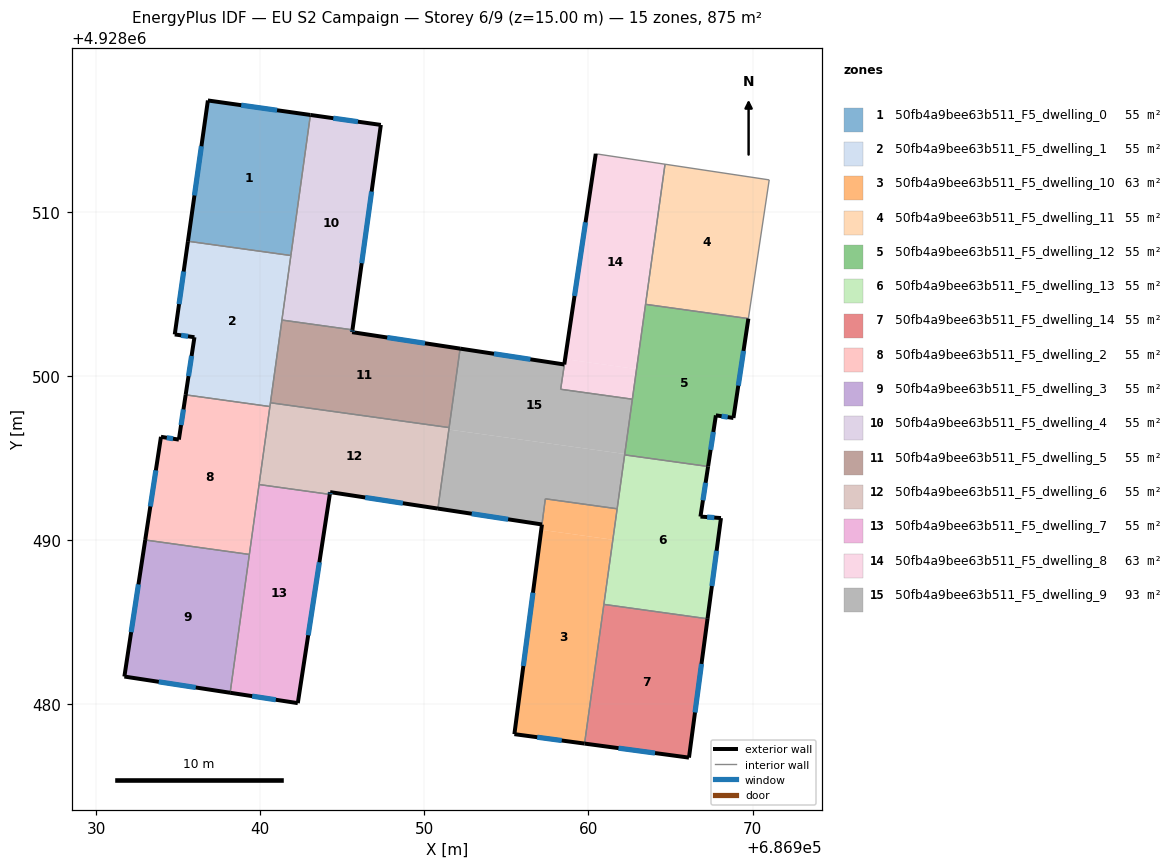
=== STOREY PLAN SPEC (per zone: floor XY polygon, exterior-wall plan segments, windows/doors) ===
zone 1: 50fb4a9bee63b511_F5_dwelling_0  (54.7 m²)
  floor: (686943.05, 4928515.91) (686941.86, 4928507.34) (686935.59, 4928508.21) (686936.81, 4928516.79)
  exterior wall: (686936.81, 4928516.79) – (686935.59, 4928508.21)  [8.7 m]
    window: (686936.41, 4928514.00) – (686935.99, 4928511.00)  [3.2 m²]
  exterior wall: (686943.05, 4928515.91) – (686936.81, 4928516.79)  [6.3 m]
    window: (686941.02, 4928516.20) – (686938.84, 4928516.50)  [2.3 m²]
  interior walls: 2
zone 2: 50fb4a9bee63b511_F5_dwelling_1  (54.7 m²)
  floor: (686941.86, 4928507.34) (686940.58, 4928498.14) (686935.45, 4928498.85) (686935.98, 4928502.36) (686934.79, 4928502.53) (686935.59, 4928508.21)
  exterior wall: (686935.98, 4928502.36) – (686935.45, 4928498.85)  [3.6 m]
    window: (686935.81, 4928501.22) – (686935.62, 4928499.99)  [1.3 m²]
  exterior wall: (686934.79, 4928502.53) – (686935.98, 4928502.36)  [1.2 m]
    window: (686935.18, 4928502.48) – (686935.59, 4928502.42)  [0.4 m²]
  exterior wall: (686935.59, 4928508.21) – (686934.79, 4928502.53)  [5.7 m]
    window: (686935.33, 4928506.37) – (686935.05, 4928504.38)  [2.1 m²]
  interior walls: 5
zone 3: 50fb4a9bee63b511_F5_dwelling_10  (63.1 m²)
  floor: (686961.48, 4928490.02) (686959.76, 4928477.60) (686955.48, 4928478.17) (686957.12, 4928490.63)
  floor: (686961.75, 4928491.91) (686961.48, 4928490.02) (686957.12, 4928490.63) (686957.37, 4928492.52)
  exterior wall: (686955.48, 4928478.17) – (686959.76, 4928477.60)  [4.3 m]
    window: (686956.87, 4928477.99) – (686958.37, 4928477.78)  [1.6 m²]
  exterior wall: (686957.16, 4928490.95) – (686955.48, 4928478.17)  [12.9 m]
    window: (686956.62, 4928486.79) – (686956.03, 4928482.33)  [4.7 m²]
  interior walls: 4
zone 4: 50fb4a9bee63b511_F5_dwelling_11  (54.7 m²)
  floor: (686971.01, 4928511.95) (686969.74, 4928503.50) (686963.48, 4928504.37) (686964.66, 4928512.91)
  interior walls: 4
zone 5: 50fb4a9bee63b511_F5_dwelling_12  (54.7 m²)
  floor: (686969.74, 4928503.50) (686968.83, 4928497.44) (686967.76, 4928497.60) (686967.29, 4928494.49) (686962.20, 4928495.19) (686963.48, 4928504.37)
  exterior wall: (686968.83, 4928497.44) – (686969.74, 4928503.50)  [6.1 m]
    window: (686969.13, 4928499.41) – (686969.45, 4928501.53)  [2.2 m²]
  exterior wall: (686967.76, 4928497.60) – (686968.83, 4928497.44)  [1.1 m]
    window: (686968.11, 4928497.55) – (686968.49, 4928497.49)  [0.4 m²]
  exterior wall: (686967.29, 4928494.49) – (686967.76, 4928497.60)  [3.2 m]
    window: (686967.44, 4928495.50) – (686967.61, 4928496.59)  [1.2 m²]
  interior walls: 4
zone 6: 50fb4a9bee63b511_F5_dwelling_13  (54.7 m²)
  floor: (686967.29, 4928494.49) (686966.82, 4928491.43) (686968.07, 4928491.34) (686967.25, 4928485.20) (686960.94, 4928486.08) (686962.20, 4928495.19)
  exterior wall: (686966.82, 4928491.43) – (686967.29, 4928494.49)  [3.1 m]
    window: (686966.98, 4928492.43) – (686967.14, 4928493.49)  [1.1 m²]
  exterior wall: (686968.07, 4928491.34) – (686966.82, 4928491.43)  [1.3 m]
    window: (686967.67, 4928491.37) – (686967.23, 4928491.40)  [0.5 m²]
  exterior wall: (686967.25, 4928485.20) – (686968.07, 4928491.34)  [6.2 m]
    window: (686967.52, 4928487.20) – (686967.81, 4928489.35)  [2.3 m²]
  interior walls: 4
zone 7: 50fb4a9bee63b511_F5_dwelling_14  (54.7 m²)
  floor: (686967.25, 4928485.20) (686966.12, 4928476.74) (686959.76, 4928477.60) (686960.94, 4928486.08)
  exterior wall: (686966.12, 4928476.74) – (686967.25, 4928485.20)  [8.5 m]
    window: (686966.49, 4928479.49) – (686966.89, 4928482.45)  [3.1 m²]
  exterior wall: (686959.76, 4928477.60) – (686966.12, 4928476.74)  [6.4 m]
    window: (686961.83, 4928477.32) – (686964.05, 4928477.02)  [2.4 m²]
  interior walls: 2
zone 8: 50fb4a9bee63b511_F5_dwelling_2  (54.7 m²)
  floor: (686940.58, 4928498.14) (686939.33, 4928489.12) (686932.98, 4928490.01) (686933.94, 4928496.29) (686935.04, 4928496.12) (686935.45, 4928498.85)
  exterior wall: (686933.94, 4928496.29) – (686932.98, 4928490.01)  [6.4 m]
    window: (686933.63, 4928494.25) – (686933.30, 4928492.05)  [2.3 m²]
  exterior wall: (686935.04, 4928496.12) – (686933.94, 4928496.29)  [1.1 m]
    window: (686934.68, 4928496.18) – (686934.30, 4928496.24)  [0.4 m²]
  exterior wall: (686935.45, 4928498.85) – (686935.04, 4928496.12)  [2.8 m]
    window: (686935.32, 4928497.96) – (686935.17, 4928497.01)  [1.0 m²]
  interior walls: 4
zone 9: 50fb4a9bee63b511_F5_dwelling_3  (54.7 m²)
  floor: (686939.33, 4928489.12) (686938.16, 4928480.70) (686931.71, 4928481.68) (686932.98, 4928490.01)
  exterior wall: (686931.71, 4928481.68) – (686938.16, 4928480.70)  [6.5 m]
    window: (686933.81, 4928481.36) – (686936.06, 4928481.02)  [2.4 m²]
  exterior wall: (686932.98, 4928490.01) – (686931.71, 4928481.68)  [8.4 m]
    window: (686932.57, 4928487.30) – (686932.13, 4928484.39)  [3.1 m²]
  interior walls: 2
zone 10: 50fb4a9bee63b511_F5_dwelling_4  (54.7 m²)
  floor: (686947.34, 4928515.30) (686945.61, 4928502.81) (686941.32, 4928503.41) (686943.05, 4928515.91)
  exterior wall: (686947.34, 4928515.30) – (686943.05, 4928515.91)  [4.3 m]
    window: (686945.95, 4928515.50) – (686944.45, 4928515.71)  [1.6 m²]
  exterior wall: (686945.61, 4928502.81) – (686947.34, 4928515.30)  [12.6 m]
    window: (686946.18, 4928506.87) – (686946.78, 4928511.24)  [4.6 m²]
  interior walls: 3
zone 11: 50fb4a9bee63b511_F5_dwelling_5  (54.7 m²)
  floor: (686952.18, 4928501.67) (686951.51, 4928496.86) (686940.62, 4928498.37) (686941.32, 4928503.41) (686945.61, 4928502.81) (686945.59, 4928502.67)
  exterior wall: (686952.18, 4928501.67) – (686945.59, 4928502.67)  [6.7 m]
    window: (686950.04, 4928502.00) – (686947.74, 4928502.35)  [2.4 m²]
  exterior wall: (686945.59, 4928502.67) – (686945.61, 4928502.81)  [0.1 m]
    window: (686945.60, 4928502.72) – (686945.61, 4928502.77)  [0.1 m²]
  interior walls: 4
zone 12: 50fb4a9bee63b511_F5_dwelling_6  (54.7 m²)
  floor: (686951.51, 4928496.86) (686950.82, 4928491.92) (686944.26, 4928492.92) (686944.23, 4928492.79) (686939.92, 4928493.38) (686940.62, 4928498.37)
  exterior wall: (686944.26, 4928492.92) – (686950.82, 4928491.92)  [6.6 m]
    window: (686946.39, 4928492.60) – (686948.69, 4928492.25)  [2.4 m²]
  exterior wall: (686944.23, 4928492.79) – (686944.26, 4928492.92)  [0.1 m]
    window: (686944.24, 4928492.83) – (686944.25, 4928492.88)  [0.1 m²]
  interior walls: 5
zone 13: 50fb4a9bee63b511_F5_dwelling_7  (54.7 m²)
  floor: (686944.23, 4928492.79) (686942.28, 4928480.06) (686938.16, 4928480.70) (686939.92, 4928493.38)
  exterior wall: (686942.28, 4928480.06) – (686944.23, 4928492.79)  [12.9 m]
    window: (686942.92, 4928484.20) – (686943.60, 4928488.65)  [4.7 m²]
  exterior wall: (686938.16, 4928480.70) – (686942.28, 4928480.06)  [4.2 m]
    window: (686939.50, 4928480.49) – (686940.94, 4928480.27)  [1.5 m²]
  interior walls: 3
zone 14: 50fb4a9bee63b511_F5_dwelling_8  (62.8 m²)
  floor: (686964.66, 4928512.91) (686962.93, 4928500.42) (686958.58, 4928501.03) (686960.45, 4928513.54)
  floor: (686962.93, 4928500.42) (686962.67, 4928498.58) (686958.30, 4928499.19) (686958.58, 4928501.03)
  interior walls: 5
zone 15: 50fb4a9bee63b511_F5_dwelling_9  (92.9 m²)
  floor: (686962.21, 4928495.25) (686961.75, 4928491.91) (686957.37, 4928492.52) (686957.16, 4928490.95) (686950.82, 4928491.92) (686951.49, 4928496.73)
  floor: (686962.67, 4928498.58) (686962.21, 4928495.25) (686951.49, 4928496.73) (686952.18, 4928501.67) (686958.52, 4928500.70) (686958.58, 4928501.03) (686958.30, 4928499.19)
  floor: (686960.44, 4928513.54) (686958.58, 4928501.03) (686958.52, 4928500.70)
  exterior wall: (686958.52, 4928500.70) – (686952.18, 4928501.67)  [6.4 m]
    window: (686956.46, 4928501.02) – (686954.24, 4928501.35)  [2.4 m²]
  exterior wall: (686958.52, 4928500.70) – (686960.44, 4928513.54)  [13.0 m]
    window: (686959.15, 4928504.88) – (686959.82, 4928509.37)  [4.8 m²]
  exterior wall: (686950.82, 4928491.92) – (686957.16, 4928490.95)  [6.4 m]
    window: (686952.88, 4928491.61) – (686955.10, 4928491.27)  [2.4 m²]
  interior walls: 8

=== DERIVED (storey summary) ===
Building: EU S2 Campaign
Storey: 6 of 9  (floor level z = 15.00 m)
Storey gross floor area: 875.5 m²
Zones on this storey: 15
  - 50fb4a9bee63b511_F5_dwelling_0: floor 54.7 m²; exterior wall 15.0 m (44.9 m²); 2 window(s) 5.5 m²; WWR 12.2%
  - 50fb4a9bee63b511_F5_dwelling_1: floor 54.7 m²; exterior wall 10.5 m (31.5 m²); 3 window(s) 3.8 m²; WWR 12.2%
  - 50fb4a9bee63b511_F5_dwelling_10: floor 63.1 m²; exterior wall 17.2 m (51.6 m²); 2 window(s) 6.3 m²; WWR 12.2%
  - 50fb4a9bee63b511_F5_dwelling_11: floor 54.7 m²
  - 50fb4a9bee63b511_F5_dwelling_12: floor 54.7 m²; exterior wall 10.4 m (31.1 m²); 3 window(s) 3.8 m²; WWR 12.2%
  - 50fb4a9bee63b511_F5_dwelling_13: floor 54.7 m²; exterior wall 10.5 m (31.6 m²); 3 window(s) 3.9 m²; WWR 12.2%
  - 50fb4a9bee63b511_F5_dwelling_14: floor 54.7 m²; exterior wall 15.0 m (44.9 m²); 2 window(s) 5.5 m²; WWR 12.2%
  - 50fb4a9bee63b511_F5_dwelling_2: floor 54.7 m²; exterior wall 10.2 m (30.7 m²); 3 window(s) 3.7 m²; WWR 12.2%
  - 50fb4a9bee63b511_F5_dwelling_3: floor 54.7 m²; exterior wall 14.9 m (44.8 m²); 2 window(s) 5.5 m²; WWR 12.2%
  - 50fb4a9bee63b511_F5_dwelling_4: floor 54.7 m²; exterior wall 16.9 m (50.8 m²); 2 window(s) 6.2 m²; WWR 12.2%
  - 50fb4a9bee63b511_F5_dwelling_5: floor 54.7 m²; exterior wall 6.8 m (20.4 m²); 2 window(s) 2.5 m²; WWR 12.2%
  - 50fb4a9bee63b511_F5_dwelling_6: floor 54.7 m²; exterior wall 6.8 m (20.3 m²); 2 window(s) 2.5 m²; WWR 12.2%
  - 50fb4a9bee63b511_F5_dwelling_7: floor 54.7 m²; exterior wall 17.0 m (51.1 m²); 2 window(s) 6.2 m²; WWR 12.2%
  - 50fb4a9bee63b511_F5_dwelling_8: floor 62.8 m²
  - 50fb4a9bee63b511_F5_dwelling_9: floor 92.9 m²; exterior wall 25.8 m (77.5 m²); 3 window(s) 9.5 m²; WWR 12.2%
Zone adjacency (shared interzone walls):
  - 50fb4a9bee63b511_F5_dwelling_0 ↔ 50fb4a9bee63b511_F5_dwelling_1
  - 50fb4a9bee63b511_F5_dwelling_0 ↔ 50fb4a9bee63b511_F5_dwelling_4
  - 50fb4a9bee63b511_F5_dwelling_1 ↔ 50fb4a9bee63b511_F5_dwelling_2
  - 50fb4a9bee63b511_F5_dwelling_1 ↔ 50fb4a9bee63b511_F5_dwelling_4
  - 50fb4a9bee63b511_F5_dwelling_1 ↔ 50fb4a9bee63b511_F5_dwelling_5
  - 50fb4a9bee63b511_F5_dwelling_1 ↔ 50fb4a9bee63b511_F5_dwelling_6
  - 50fb4a9bee63b511_F5_dwelling_10 ↔ 50fb4a9bee63b511_F5_dwelling_13
  - 50fb4a9bee63b511_F5_dwelling_10 ↔ 50fb4a9bee63b511_F5_dwelling_14
  - 50fb4a9bee63b511_F5_dwelling_10 ↔ 50fb4a9bee63b511_F5_dwelling_9
  - 50fb4a9bee63b511_F5_dwelling_11 ↔ 50fb4a9bee63b511_F5_dwelling_12
  - 50fb4a9bee63b511_F5_dwelling_11 ↔ 50fb4a9bee63b511_F5_dwelling_8
  - 50fb4a9bee63b511_F5_dwelling_12 ↔ 50fb4a9bee63b511_F5_dwelling_13
  - 50fb4a9bee63b511_F5_dwelling_12 ↔ 50fb4a9bee63b511_F5_dwelling_8
  - 50fb4a9bee63b511_F5_dwelling_12 ↔ 50fb4a9bee63b511_F5_dwelling_9
  - 50fb4a9bee63b511_F5_dwelling_13 ↔ 50fb4a9bee63b511_F5_dwelling_14
  - 50fb4a9bee63b511_F5_dwelling_13 ↔ 50fb4a9bee63b511_F5_dwelling_9
  - 50fb4a9bee63b511_F5_dwelling_2 ↔ 50fb4a9bee63b511_F5_dwelling_3
  - 50fb4a9bee63b511_F5_dwelling_2 ↔ 50fb4a9bee63b511_F5_dwelling_6
  - 50fb4a9bee63b511_F5_dwelling_2 ↔ 50fb4a9bee63b511_F5_dwelling_7
  - 50fb4a9bee63b511_F5_dwelling_3 ↔ 50fb4a9bee63b511_F5_dwelling_7
  - 50fb4a9bee63b511_F5_dwelling_4 ↔ 50fb4a9bee63b511_F5_dwelling_5
  - 50fb4a9bee63b511_F5_dwelling_5 ↔ 50fb4a9bee63b511_F5_dwelling_6
  - 50fb4a9bee63b511_F5_dwelling_5 ↔ 50fb4a9bee63b511_F5_dwelling_9
  - 50fb4a9bee63b511_F5_dwelling_6 ↔ 50fb4a9bee63b511_F5_dwelling_7
  - 50fb4a9bee63b511_F5_dwelling_6 ↔ 50fb4a9bee63b511_F5_dwelling_9
  - 50fb4a9bee63b511_F5_dwelling_8 ↔ 50fb4a9bee63b511_F5_dwelling_9